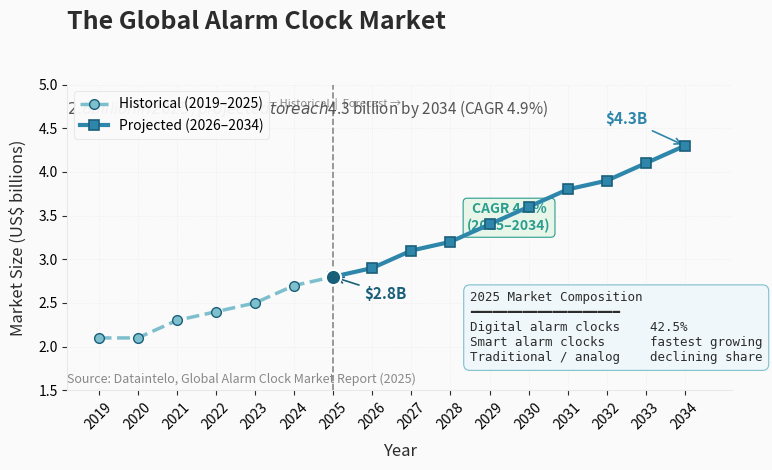

Source code (Python): (Note: this script raises an exception after producing the figure.)
#!/usr/bin/env python3
"""
Chart: Global Alarm Clock Market Growth (2019–2034)
===================================================
Line chart showing historical and projected market size, with a vertical
separator at 2025 and a pie-style annotation for 2025 segment composition.

Data source: Dataintelo, Global Alarm Clock Market Report (2025)
Output: ../images/science-of-the-alarm-clock_market_growth.png  (1200 × 720 px, 150 DPI)
"""

import matplotlib
matplotlib.use("Agg")  # Non-interactive backend

import matplotlib.pyplot as plt
import matplotlib.ticker as mticker
import numpy as np
from pathlib import Path

# ============================================================================
# 1. DATA
# ============================================================================
years = np.array([
    2019, 2020, 2021, 2022, 2023, 2024, 2025,
    2026, 2027, 2028, 2029, 2030, 2031, 2032, 2033, 2034,
])

market_size = np.array([
    2.1, 2.1, 2.3, 2.4, 2.5, 2.7, 2.8,
    2.9, 3.1, 3.2, 3.4, 3.6, 3.8, 3.9, 4.1, 4.3,
])

historical_years = years[:7]   # 2019–2025
historical_values = market_size[:7]
forecast_years = years[6:]      # 2025–2034 (include 2025 for overlap)
forecast_values = market_size[6:]

# ============================================================================
# 2. STYLE CONSTANTS
# ============================================================================
TEAL = "#2E86AB"
TEAL_LIGHT = "#7DBFCD"
TEAL_DARK = "#1A5F7A"
RED_ACCENT = "#C44536"
GREEN_ACCENT = "#2A9D8F"
GOLD_ACCENT = "#E9C46A"
TEXT_COLOR = "#2C2C2C"
SOURCE_COLOR = "#888888"
GRID_COLOR = "#E8E8E8"
BG_COLOR = "#FAFAFA"
DIVIDER_COLOR = "#888888"

# ============================================================================
# 3. CREATE THE CHART
# ============================================================================
# 8 × 4.8 in @ 150 DPI = exactly 1200 × 720 px
WIDTH, HEIGHT = 8.0, 4.8
DPI = 150

fig, ax = plt.subplots(figsize=(WIDTH, HEIGHT))
fig.patch.set_facecolor(BG_COLOR)
ax.set_facecolor(BG_COLOR)

# -- Historical line (2019–2025) dashed, lighter --
ax.plot(
    historical_years, historical_values,
    color=TEAL_LIGHT,
    linewidth=2.5,
    linestyle="--",
    marker="o",
    markersize=7,
    markerfacecolor=TEAL_LIGHT,
    markeredgecolor=TEAL_DARK,
    markeredgewidth=1.0,
    zorder=5,
    label="Historical (2019–2025)",
)

# -- Forecast line (2025–2034) solid, full colour --
ax.plot(
    forecast_years, forecast_values,
    color=TEAL,
    linewidth=3.0,
    linestyle="-",
    marker="s",
    markersize=7,
    markerfacecolor=TEAL,
    markeredgecolor=TEAL_DARK,
    markeredgewidth=1.2,
    zorder=6,
    label="Projected (2026–2034)",
)

# -- Vertical separator at 2025 --
ax.axvline(
    x=2025,
    color=DIVIDER_COLOR,
    linewidth=1.2,
    linestyle="--",
    zorder=3,
)
# Small label above the divider
ax.text(
    2025, 4.85, "← Historical  |  Forecast →",
    fontsize=8,
    color=DIVIDER_COLOR,
    ha="center",
    va="top",
    style="italic",
)

# -- Emphasise the 2025 data point --
ax.scatter(
    [2025], [2.8],
    color=TEAL_DARK,
    s=120,
    zorder=10,
    edgecolors="white",
    linewidth=1.5,
)
ax.annotate(
    "$2.8B",
    xy=(2025, 2.8),
    xytext=(2025.8, 2.55),
    fontsize=11,
    fontweight="bold",
    color=TEAL_DARK,
    ha="left",
    arrowprops=dict(arrowstyle="->", color=TEAL_DARK, lw=1.2),
)

# -- Emphasise the 2034 end point --
ax.annotate(
    "$4.3B",
    xy=(2034, 4.3),
    xytext=(2032.5, 4.55),
    fontsize=11,
    fontweight="bold",
    color=TEAL,
    ha="center",
    arrowprops=dict(arrowstyle="->", color=TEAL, lw=1.2),
)

# ============================================================================
# 4. SEGMENTED BREAKDOWN ANNOTATION (2025 composition)
# ============================================================================
# A small table / text block in the lower-right area
breakdown_box_x = 2028.5
breakdown_box_y = 1.8

# Draw a subtle bounding box
bbox_props = dict(
    boxstyle="round,pad=0.5",
    facecolor="#F0F7FA",
    edgecolor=TEAL_LIGHT,
    linewidth=0.8,
)

breakdown_text = (
    "2025 Market Composition\n"
    "━━━━━━━━━━━━━━━━━━━━\n"
    "Digital alarm clocks    42.5%\n"
    "Smart alarm clocks      fastest growing\n"
    "Traditional / analog    declining share"
)

ax.text(
    breakdown_box_x, breakdown_box_y,
    breakdown_text,
    fontsize=9,
    color=TEXT_COLOR,
    ha="left",
    va="bottom",
    family="monospace",
    bbox=bbox_props,
    zorder=20,
)

# ============================================================================
# 5. CAGR ANNOTATION
# ============================================================================
# Place CAGR label above the forecast line, near the middle
ax.annotate(
    "CAGR 4.9%\n(2025–2034)",
    xy=(2029.5, 3.3),
    fontsize=10,
    fontweight="bold",
    color=GREEN_ACCENT,
    ha="center",
    va="bottom",
    bbox=dict(boxstyle="round,pad=0.3", facecolor="#E8F5E9", edgecolor=GREEN_ACCENT, linewidth=0.8),
)

# ============================================================================
# 6. AXIS LABELS & FORMATTING
# ============================================================================
ax.set_xlabel("Year", fontsize=12, color=TEXT_COLOR, labelpad=8)
ax.set_ylabel("Market Size (US$ billions)", fontsize=12, color=TEXT_COLOR, labelpad=8)

ax.set_xlim(2018.2, 2035.2)
ax.set_ylim(1.5, 5.0)

ax.set_xticks(np.arange(2019, 2035, 1))
ax.tick_params(axis="x", labelsize=10, rotation=45, color=TEXT_COLOR)
ax.tick_params(axis="y", labelsize=10, color=TEXT_COLOR)

# Y-axis with one decimal place
ax.yaxis.set_major_formatter(mticker.FormatStrFormatter("%.1f"))

# ============================================================================
# 7. TITLE & SUBTITLE
# ============================================================================
ax.set_title(
    "The Global Alarm Clock Market",
    fontsize=18,
    fontweight="bold",
    color=TEXT_COLOR,
    pad=40,
    loc="left",
)

# Subtitle (positioned manually since fig.suptitle gets tricky)
ax.text(
    2018.2, 4.85,
    "$2.8 billion in 2025, projected to reach $4.3 billion by 2034 (CAGR 4.9%)",
    fontsize=11,
    color="#555555",
    ha="left",
    va="top",
)

# ============================================================================
# 8. LEGEND
# ============================================================================
legend = ax.legend(
    loc="upper left",
    fontsize=10,
    frameon=True,
    facecolor=BG_COLOR,
    edgecolor=GRID_COLOR,
    framealpha=0.95,
)
legend.get_frame().set_linewidth(0.8)

# ============================================================================
# 9. GRID
# ============================================================================
ax.grid(True, linestyle=":", linewidth=0.6, color=GRID_COLOR, alpha=0.8)
ax.set_axisbelow(True)

# Remove top and right spines for cleaner look
ax.spines["top"].set_visible(False)
ax.spines["right"].set_visible(False)
ax.spines["left"].set_color(GRID_COLOR)
ax.spines["bottom"].set_color(GRID_COLOR)

# ============================================================================
# 10. SOURCE LINE
# ============================================================================
ax.text(
    2018.2, 1.55,
    "Source: Dataintelo, Global Alarm Clock Market Report (2025)",
    fontsize=9,
    color=SOURCE_COLOR,
    ha="left",
    va="bottom",
    style="italic",
)

# ============================================================================
# 11. SAVE  — exactly 1200 × 720 px @ 150 DPI
# ============================================================================
plt.tight_layout()

script_path = Path(__file__).resolve()
images_dir = script_path.parent.parent / "images"
images_dir.mkdir(parents=True, exist_ok=True)
output_png = images_dir / "science-of-the-alarm-clock_market_growth.png"

plt.savefig(
    output_png,
    dpi=DPI,
    facecolor=BG_COLOR,
    edgecolor="none",
)
plt.close()

print(f"✓ Chart saved to {output_png}")
print(f"  Dimensions: {int(WIDTH * DPI)} × {int(HEIGHT * DPI)} px  @  {DPI} DPI")
